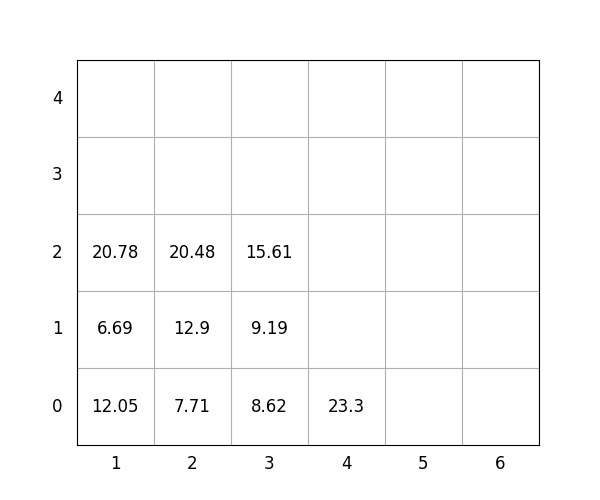

The table this chart was drawn from, first rows:
idx, loc_x, loc_y, loc_z, weight, group, score, seq, reloc, size(ft)
1, 3, 0, 0, 8.62, 2, 208.6, 1, 0, 20
2, 3, 0, 1, 9.19, 3, 309.2, 2, 0, 20
3, 3, 0, 2, 15.61, 3, 315.6, 3, 0, 20
4, 1, 0, 0, 12.05, 0, 12.05, 4, 1.0, 20
5, 4, 0, 0, 23.3, 3, 323.3, 5, 0, 20
6, 2, 0, 0, 7.71, 1, 107.7, 6, 1.0, 20
7, 2, 0, 1, 12.9, 2, 212.9, 7, 1.0, 20
8, 2, 0, 2, 20.48, 2, 220.5, 8, 1, 20
9, 1, 0, 1, 6.69, 1, 106.7, 9, 1.0, 20
10, 1, 0, 2, 20.78, 0, 20.78, 10, 1.0, 20
